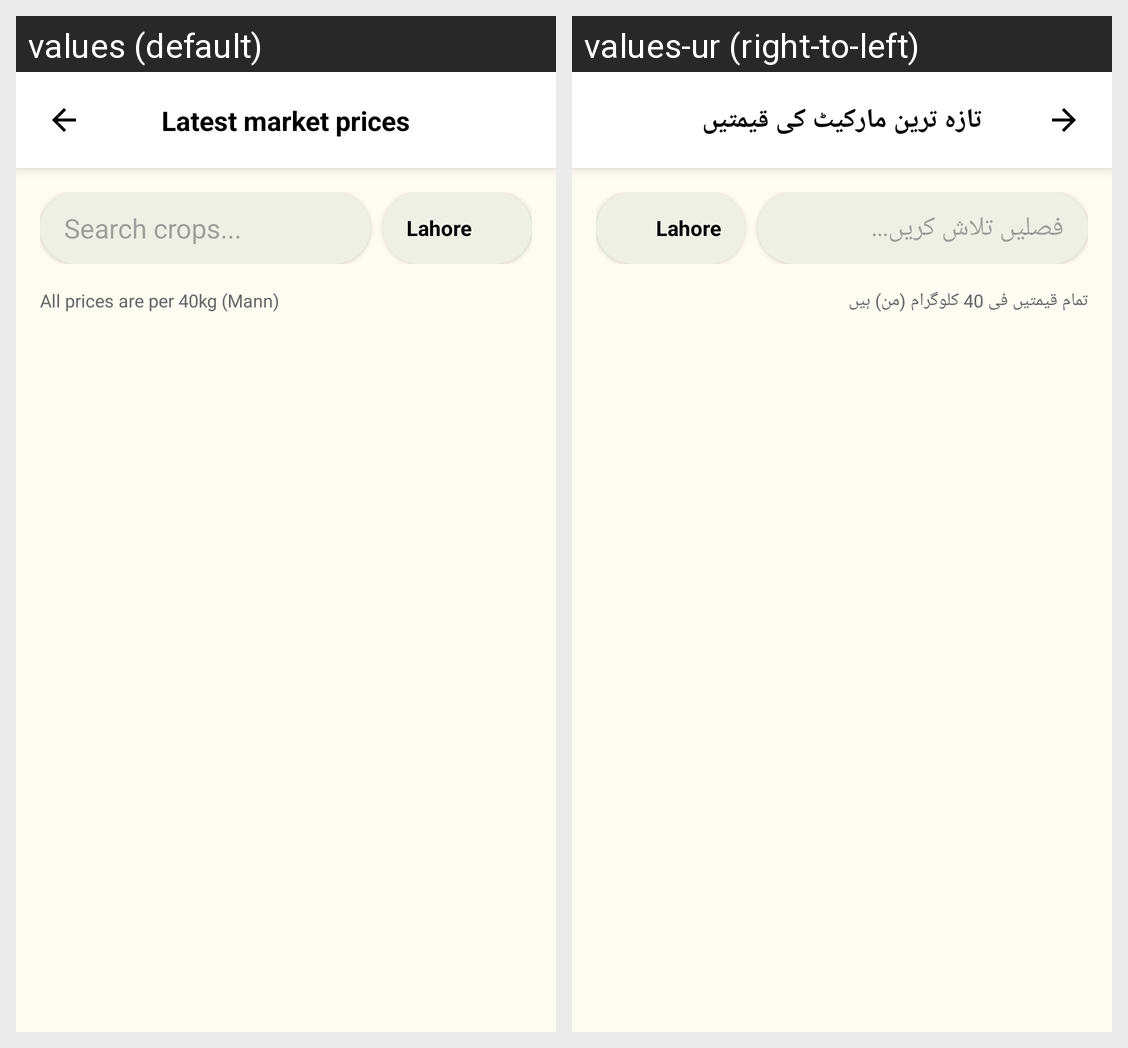

Strings drawn on this Android screen and how each of the app's shown locales translates them:
Android screen res/layout/activity_market_prices.xml rendered under 2 locales, left to right: values (default), values-ur (right-to-left). Device: Nexus 5 (rendered at 1080×1920; each locale shown at half size, 540×960, under a caption strip naming it); theme Theme.KisanAI.
Strings drawn on this screen, with the default value and each locale's value (text and hints the layout hard-codes, and strings that could not be matched under every locale, appear in the picture but are not listed):

latest_market_prices
  values: Latest market prices
  values-ur: تازہ ترین مارکیٹ کی قیمتیں

search_crops
  values: Search crops...
  values-ur: فصلیں تلاش کریں...

price_unit_note
  values: All prices are per 40kg (Mann)
  values-ur: تمام قیمتیں فی 40 کلوگرام (من) ہیں
